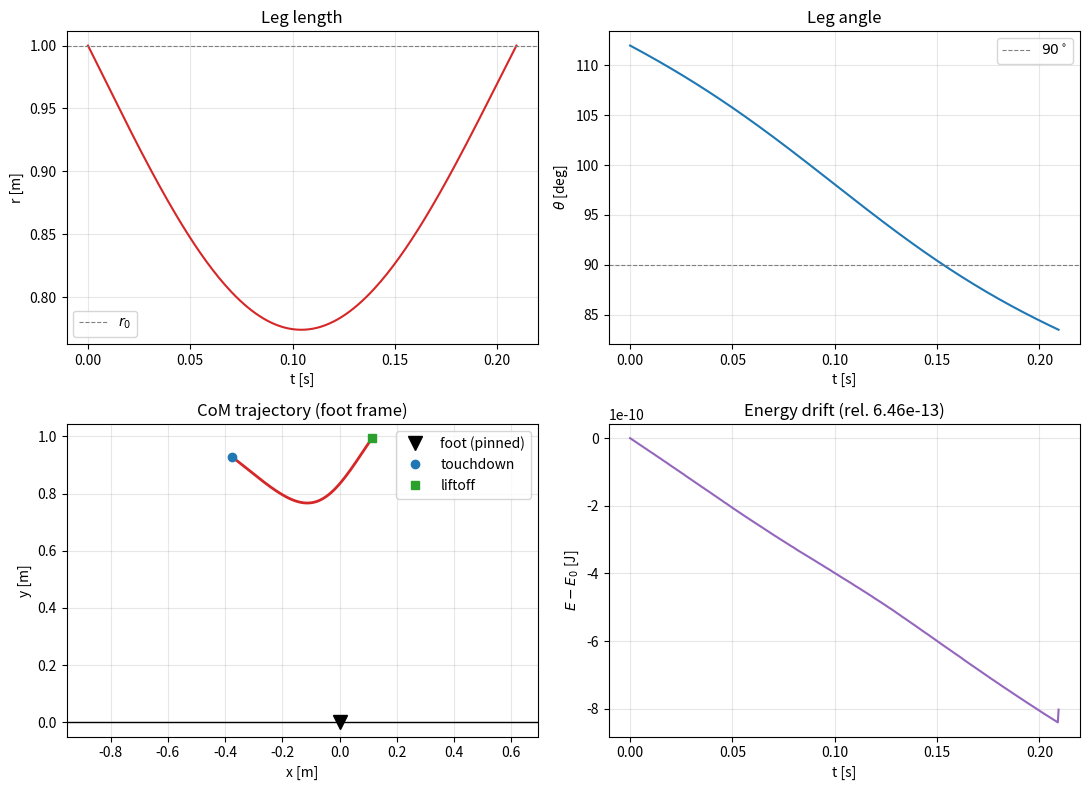

Write Python code to recreate this figure.
import numpy as np
from scipy.integrate import solve_ivp

# Paramerts
m = 80
r_o = 1
k = 20000
g = 9.81
theta_TD = np.radians(68)
y_o = 1.2
v_o = 3.0

params = {'m' : m , 'k' : k , 'g' : g, 'r_o' : r_o}


def touchdownState(y_o , v_o, theta_TD, r_o, g):
    r = r_o
    theta = np.arctan2(r_o * np.sin(theta_TD) , -r_o * np.cos(theta_TD))

    x_TD_dot = v_o
    y_TD_dot = - (2*g*(y_o - r_o * np.sin(theta_TD)))**.5


    r_dot = x_TD_dot * np.cos(theta) + y_TD_dot * np.sin(theta)

    theta_dot = (-x_TD_dot * np.sin(theta) + y_TD_dot * np.cos(theta)) / r_o

    return [r , theta, r_dot , theta_dot]

def liftoff(t, s, params):
    return params['k'] * (s[0] - params['r_o'])
liftoff.terminal = True
liftoff.direction = 1


def stance_RHS(t , s, params):
    r_dot = s[2]
    theta_dot = s[3]

    r_ddot = s[0] * theta_dot**2 - params['g'] * np.sin(s[1]) - (params['k'] / params['m'])* (s[0] - params['r_o'])
    theta_ddot = -(2/s[0]) * r_dot * theta_dot - (params['g'] / s[0]) * np.cos(s[1])

    return [r_dot , theta_dot, r_ddot, theta_ddot]

def energy(s, params):
    E = (1/2) * params['m'] * (s[2]**2 + s[0]**2 * s[3]**2) + params['m'] * params['g'] * s[0] * np.sin(s[1]) + (1/2) * params['k']* (s[0] - params['r_o'])**2

    return E

s0 = touchdownState(y_o , v_o, theta_TD, r_o, g)
t_span = (0.0,1.0)

sol = solve_ivp(stance_RHS, t_span, s0, args=(params,),
                events=liftoff, rtol=1e-10, atol=1e-12,
                dense_output=True, max_step=1e-3)

E = np.array([energy(sol.y[:, i], params) for i in range(sol.y.shape[1])])
drift = np.max(np.abs(E - E[0])) / np.abs(E[0])

print("status:", sol.status)
print("liftoff time:", sol.t_events[0])
print("drift:", drift)

import matplotlib.pyplot as plt

# ---------- diagnostics ----------
r_TD, th_TD, rdot_TD, thdot_TD = s0
s_LO = sol.y_events[0][0]
t_LO = sol.t_events[0][0]

print("--- touchdown state ---")
print(f"  r      = {r_TD:.6f} m")
print(f"  theta  = {np.degrees(th_TD):.4f} deg")
print(f"  r_dot  = {rdot_TD:.6f} m/s")
print(f"  th_dot = {thdot_TD:.6f} rad/s")

print("--- liftoff state ---")
print(f"  status         = {sol.status}")
print(f"  stance duration= {t_LO:.6f} s")
print(f"  r              = {s_LO[0]:.6f} m")
print(f"  theta          = {np.degrees(s_LO[1]):.4f} deg")
print(f"  r_dot          = {s_LO[2]:.6f} m/s")
print(f"  th_dot         = {s_LO[3]:.6f} rad/s")

print("--- validation ---")
print(f"  min leg length = {np.min(sol.y[0]):.6f} m")
print(f"  max compression= {params['r_o'] - np.min(sol.y[0]):.6f} m")
print(f"  E_0            = {E[0]:.6f} J")
print(f"  relative drift = {drift:.3e}")

# ---------- figures ----------
t = sol.t
r = sol.y[0]
th = sol.y[1]
x_com = r * np.cos(th)
y_com = r * np.sin(th)

fig, ax = plt.subplots(2, 2, figsize=(11, 8))

ax[0, 0].plot(t, r, color='C3')
ax[0, 0].axhline(params['r_o'], ls='--', lw=0.8, color='gray', label='$r_0$')
ax[0, 0].set_xlabel('t [s]')
ax[0, 0].set_ylabel('r [m]')
ax[0, 0].set_title('Leg length')
ax[0, 0].legend()

ax[0, 1].plot(t, np.degrees(th), color='C0')
ax[0, 1].axhline(90, ls='--', lw=0.8, color='gray', label='$90^\\circ$')
ax[0, 1].set_xlabel('t [s]')
ax[0, 1].set_ylabel(r'$\theta$ [deg]')
ax[0, 1].set_title('Leg angle')
ax[0, 1].legend()

ax[1, 0].plot(x_com, y_com, color='C3', lw=2)
ax[1, 0].plot(0, 0, 'kv', ms=10, label='foot (pinned)')
ax[1, 0].plot(x_com[0], y_com[0], 'o', color='C0', label='touchdown')
ax[1, 0].plot(x_com[-1], y_com[-1], 's', color='C2', label='liftoff')
ax[1, 0].axhline(0, color='k', lw=1)
ax[1, 0].set_xlabel('x [m]')
ax[1, 0].set_ylabel('y [m]')
ax[1, 0].set_title('CoM trajectory (foot frame)')
ax[1, 0].axis('equal')
ax[1, 0].legend()

ax[1, 1].plot(t, E - E[0], color='C4')
ax[1, 1].set_xlabel('t [s]')
ax[1, 1].set_ylabel('$E - E_0$ [J]')
ax[1, 1].set_title(f'Energy drift (rel. {drift:.2e})')
ax[1, 1].ticklabel_format(axis='y', style='sci', scilimits=(0, 0))

for a in ax.flat:
    a.grid(alpha=0.3)
fig.tight_layout()
fig.savefig('stance_validation.png', dpi=200)
plt.show()
